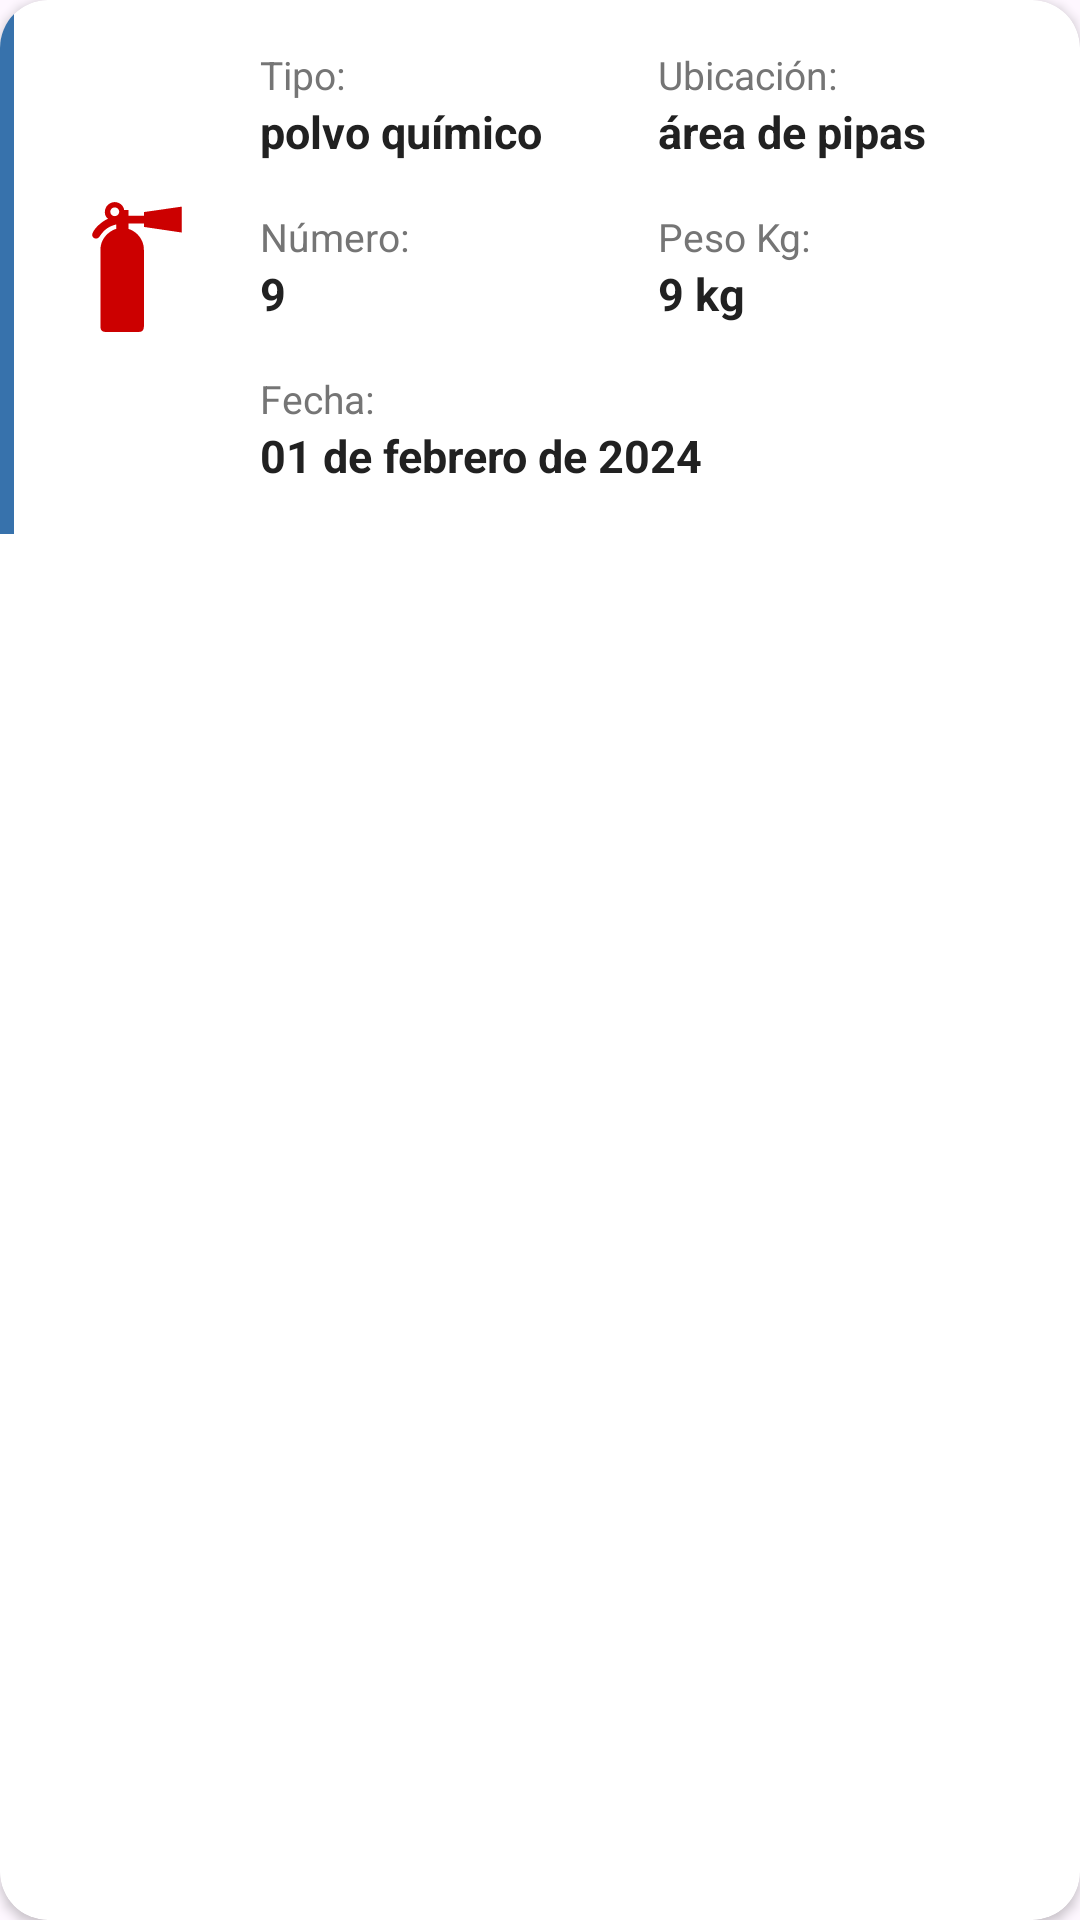

This screen was rendered from an Android layout file. Write that file and the resources it references.
<!-- AndroidManifest.xml: application theme Theme.GestoLine -->
<!-- res/layout/contenido_lista_extintores.xml -->
<?xml version="1.0" encoding="utf-8"?>
<androidx.cardview.widget.CardView xmlns:android="http://schemas.android.com/apk/res/android"
    xmlns:app="http://schemas.android.com/apk/res-auto"
    android:layout_width="match_parent"
    android:layout_height="wrap_content"
    android:layout_marginBottom="12dp"
    android:layout_marginStart="8dp"
    android:layout_marginEnd="8dp"
    app:cardCornerRadius="16dp"
    android:elevation="4dp">

    <LinearLayout
        android:layout_width="match_parent"
        android:layout_height="wrap_content"
        android:orientation="horizontal">

        <View
            android:id="@+id/view_color"
            android:layout_width="4.5dp"
            android:layout_height="match_parent"
            android:background="@color/colorPrimary" />

        <LinearLayout
            android:layout_width="0dp"
            android:layout_height="wrap_content"
            android:layout_weight="1"
            android:orientation="horizontal"
            android:padding="16dp"
            android:gravity="start|top">

            <ImageView
                android:id="@+id/iconoGasolinera2"
                android:layout_width="50dp"
                android:layout_height="50dp"
                android:layout_marginEnd="16dp"
                android:src="@drawable/ic_extintores"
                app:tint="@android:color/holo_red_dark"
                android:layout_gravity="center_vertical"/>

            <LinearLayout
                android:layout_width="0dp"
                android:layout_height="wrap_content"
                android:layout_weight="1"
                android:orientation="vertical">

                
                <LinearLayout
                    android:layout_width="match_parent"
                    android:layout_height="wrap_content"
                    android:orientation="horizontal"
                    android:baselineAligned="false">

                    <LinearLayout
                        android:layout_width="0dp"
                        android:layout_height="wrap_content"
                        android:layout_weight="1"
                        android:orientation="vertical"
                        android:gravity="start">

                        <TextView
                            android:id="@+id/txt4"
                            android:layout_width="wrap_content"
                            android:layout_height="wrap_content"
                            android:text="Tipo:"
                            android:textColor="#757575"
                            android:textSize="13sp" />

                        <TextView
                            android:id="@+id/TipoExtintor"
                            android:layout_width="wrap_content"
                            android:layout_height="wrap_content"
                            android:text="polvo químico"
                            android:textColor="#212121"
                            android:textSize="15sp"
                            android:textStyle="bold" />
                    </LinearLayout>

                    <LinearLayout
                        android:layout_width="0dp"
                        android:layout_height="wrap_content"
                        android:layout_weight="1"
                        android:orientation="vertical"
                        android:layout_marginStart="8dp"
                        android:gravity="start">

                        <TextView
                            android:id="@+id/txt2"
                            android:layout_width="wrap_content"
                            android:layout_height="wrap_content"
                            android:text="Ubicación:"
                            android:textSize="13sp"
                            android:textColor="#757575" />

                        <TextView
                            android:id="@+id/Ubicacion"
                            android:layout_width="wrap_content"
                            android:layout_height="wrap_content"
                            android:text="área de pipas"
                            android:textColor="#212121"
                            android:textStyle="bold"
                            android:textSize="15sp" />
                    </LinearLayout>
                </LinearLayout>

                
                <LinearLayout
                    android:layout_width="match_parent"
                    android:layout_height="wrap_content"
                    android:orientation="horizontal"
                    android:layout_marginTop="16dp"
                    android:baselineAligned="false">

                    <LinearLayout
                        android:layout_width="0dp"
                        android:layout_height="wrap_content"
                        android:layout_weight="1"
                        android:orientation="vertical"
                        android:gravity="start">

                        <TextView
                            android:id="@+id/txt1"
                            android:layout_width="wrap_content"
                            android:layout_height="wrap_content"
                            android:text="Número:"
                            android:textSize="13sp"
                            android:textColor="#757575" />

                        <TextView
                            android:id="@+id/NoExtintor"
                            android:layout_width="wrap_content"
                            android:layout_height="wrap_content"
                            android:text="9"
                            android:textColor="#212121"
                            android:textStyle="bold"
                            android:textSize="15sp" />
                    </LinearLayout>

                    <LinearLayout
                        android:layout_width="0dp"
                        android:layout_height="wrap_content"
                        android:layout_weight="1"
                        android:orientation="vertical"
                        android:layout_marginStart="8dp"
                        android:gravity="start">

                        <TextView
                            android:id="@+id/txt5"
                            android:layout_width="wrap_content"
                            android:layout_height="wrap_content"
                            android:text="Peso Kg:"
                            android:textSize="13sp"
                            android:textColor="#757575" />

                        <TextView
                            android:id="@+id/PesoKg"
                            android:layout_width="wrap_content"
                            android:layout_height="wrap_content"
                            android:text="9 kg"
                            android:textColor="#212121"
                            android:textSize="15sp"
                            android:textStyle="bold" />
                    </LinearLayout>
                </LinearLayout>

                
                <LinearLayout
                    android:layout_width="match_parent"
                    android:layout_height="wrap_content"
                    android:orientation="horizontal"
                    android:layout_marginTop="16dp"
                    android:baselineAligned="false">

                    <LinearLayout
                        android:layout_width="0dp"
                        android:layout_height="wrap_content"
                        android:layout_weight="1"
                        android:orientation="vertical"
                        android:gravity="start">

                        <TextView
                            android:id="@+id/txt3"
                            android:layout_width="wrap_content"
                            android:layout_height="wrap_content"
                            android:text="Fecha:"
                            android:textSize="13sp"
                            android:textColor="#757575" />

                        <TextView
                            android:id="@+id/FechaRecarga"
                            android:layout_width="wrap_content"
                            android:layout_height="wrap_content"
                            android:text="01 de febrero de 2024"
                            android:textSize="15sp"
                            android:textStyle="bold"
                            android:textColor="#212121" />
                    </LinearLayout>
                </LinearLayout>

            </LinearLayout>
        </LinearLayout>
    </LinearLayout>
</androidx.cardview.widget.CardView>
<!-- resources referenced by this layout -->
<resources>
  <color name="colorPrimary">#3772ac</color>
  <!-- drawable ic_extintores (drawable) -->
  <vector xmlns:android="http://schemas.android.com/apk/res/android" android:height="24dp" android:viewportHeight="30" android:viewportWidth="30" android:width="24dp">
        
      <path android:fillColor="#1a1a1a" android:pathData="m10.562,2.016c-1.048,0 -2,0.827 -2,2.063 0,0.586 0.359,1.103 0.656,1.281 -1.179,0.436 -2.782,1.934 -3.094,2.844 -0.433,0.867 0.763,1.586 1.375,0.719 0.612,-0.867 1.304,-1.928 3.344,-2.438l0,0.906c-0.841,0.16 -3.156,1.505 -3.156,4.156l0,15.406c0,0.382 0.173,1.031 0.938,1.031l6.813,0c0.765,0 0.937,-0.649 0.937,-1.031l0,-15.406c0,-2.652 -2.243,-3.997 -3.094,-4.156l0,-1.094 3.094,0 0,0.688 7.594,1.125 0,-5.188 -7.594,1.094 0,0.719 -3.062,0 0,-1.125 -0.906,0c0,-0.697 -0.767,-1.594 -1.844,-1.594zM10.531,3.078c0.485,0 0.906,0.39 0.906,0.875 0,0.485 -0.421,0.875 -0.906,0.875 -0.485,0 -0.875,-0.39 -0.875,-0.875 0,-0.485 0.39,-0.875 0.875,-0.875z" android:strokeColor="#00000000"/>
      
  </vector>
  <style name="Theme.GestoLine" parent="Base.Theme.GestoLine" />
  <style name="Base.Theme.GestoLine" parent="Theme.Material3.DayNight.NoActionBar">
          <item name="colorPrimary">@color/colorPrimary</item>
          <item name="colorPrimaryDark">@color/colorPrimaryDark</item>
          <item name="colorAccent">@color/colorAccent</item>
      </style>
  <color name="colorPrimaryDark">#02294f</color>
  <color name="colorAccent">#27843d</color>
</resources>
